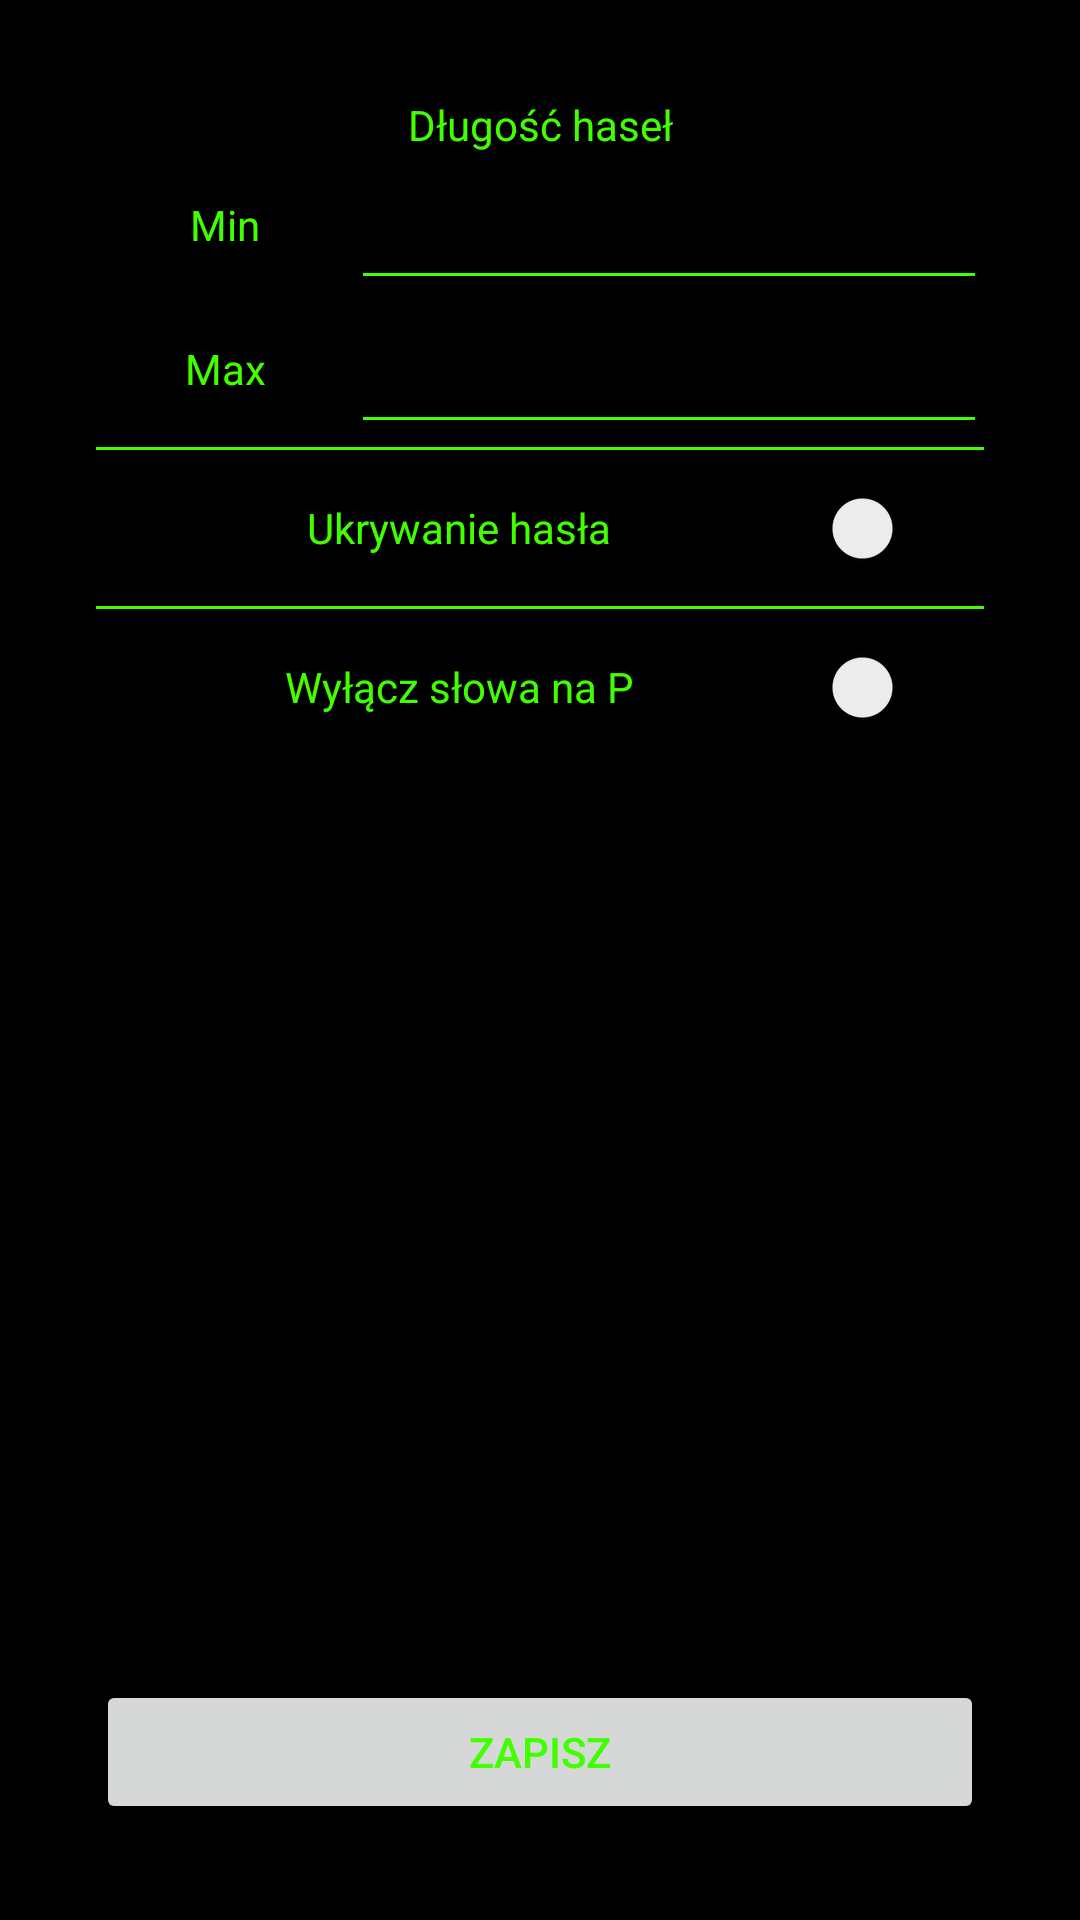

Android layout source for this screen:
<!-- AndroidManifest.xml: application theme Theme.GraNaP -->
<!-- res/layout/fragment_settings.xml -->
<?xml version="1.0" encoding="utf-8"?>
<FrameLayout xmlns:android="http://schemas.android.com/apk/res/android"
    xmlns:app="http://schemas.android.com/apk/res-auto"
    xmlns:tools="http://schemas.android.com/tools"
    android:layout_width="match_parent"
    android:layout_height="match_parent"
    tools:context=".SettingsFragment">

    <androidx.constraintlayout.widget.ConstraintLayout
        android:layout_width="match_parent"
        android:layout_height="match_parent"
        android:layout_margin="32dp">

        <TextView
            android:id="@+id/_tvWordLengthMin"
            android:layout_width="0dp"
            android:layout_height="0dp"
            android:gravity="center"
            android:text="@string/min"
            app:layout_constraintBottom_toBottomOf="@+id/iWordLengthMin"
            app:layout_constraintEnd_toStartOf="@+id/iWordLengthMin"
            app:layout_constraintStart_toStartOf="parent"
            app:layout_constraintTop_toTopOf="@+id/iWordLengthMin" />

        <View
            android:id="@+id/_separator"
            style="@style/Divider"
            android:layout_marginTop="2dp"
            app:layout_constraintEnd_toEndOf="parent"
            app:layout_constraintHorizontal_bias="0.0"
            app:layout_constraintStart_toStartOf="parent"
            app:layout_constraintTop_toBottomOf="@+id/iWordLengthMax" />

        <View
            style="@style/Divider"
            android:layout_width="0dp"
            android:layout_marginStart="3dp"
            android:layout_marginEnd="3dp"
            android:translationY="-8dp"
            app:layout_constraintEnd_toEndOf="parent"
            app:layout_constraintHorizontal_bias="1.0"
            app:layout_constraintStart_toEndOf="@+id/_tvWordLengthMin"
            app:layout_constraintTop_toBottomOf="@+id/iWordLengthMin" />

        <View
            android:id="@+id/_separator2"
            style="@style/Divider"
            android:layout_marginTop="2dp"
            app:layout_constraintEnd_toEndOf="parent"
            app:layout_constraintStart_toStartOf="parent"
            app:layout_constraintTop_toBottomOf="@+id/swHideWord" />

        <View
            style="@style/Divider"
            android:layout_width="0dp"
            android:layout_marginStart="3dp"
            android:layout_marginEnd="3dp"
            android:translationY="-8dp"
            app:layout_constraintEnd_toEndOf="@+id/iWordLengthMax"
            app:layout_constraintHorizontal_bias="0.0"
            app:layout_constraintStart_toEndOf="@+id/_tvWordLengthMax"
            app:layout_constraintTop_toBottomOf="@+id/iWordLengthMax" />

        <TextView
            android:layout_width="0dp"
            android:layout_height="0dp"
            android:gravity="center"
            android:text="@string/ukrywanie_has_a"
            android:tooltipText="Przytrzymaj dowolne miejsce na ekranie gry aby hasło stało się widoczne."
            app:layout_constraintBottom_toBottomOf="@+id/swHideWord"
            app:layout_constraintEnd_toStartOf="@+id/swHideWord"
            app:layout_constraintHorizontal_bias="0.0"
            app:layout_constraintStart_toStartOf="parent"
            app:layout_constraintTop_toTopOf="@+id/swHideWord"
            app:layout_constraintVertical_bias="1.0" />

        <TextView
            android:layout_width="0dp"
            android:layout_height="0dp"
            android:gravity="center"
            android:text="@string/wy_cz_s_owa_na_p"
            android:tooltipText="Słowa zaczynające się na literę P nigdy nie zostaną wylosowane"
            app:layout_constraintBottom_toBottomOf="@+id/swRerollWordsStartingWithP"
            app:layout_constraintEnd_toStartOf="@+id/swRerollWordsStartingWithP"
            app:layout_constraintStart_toStartOf="parent"
            app:layout_constraintTop_toTopOf="@+id/swRerollWordsStartingWithP" />

        <EditText
            android:id="@+id/iWordLengthMin"
            android:layout_width="0dp"
            android:layout_height="wrap_content"
            android:ems="10"
            android:inputType="number"
            android:maxLength="3"
            android:minHeight="48dp"
            android:singleLine="true"
            app:layout_constraintEnd_toEndOf="parent"
            app:layout_constraintTop_toBottomOf="@+id/tvWordLength"
            tools:ignore="SpeakableTextPresentCheck"
            android:importantForAutofill="no" />

        <TextView
            android:id="@+id/_tvWordLengthMax"
            android:layout_width="0dp"
            android:layout_height="0dp"
            android:gravity="center"
            android:text="@string/max"
            app:layout_constraintBottom_toBottomOf="@+id/iWordLengthMax"
            app:layout_constraintEnd_toStartOf="@+id/iWordLengthMax"
            app:layout_constraintStart_toStartOf="parent"
            app:layout_constraintTop_toTopOf="@+id/iWordLengthMax" />

        <EditText
            android:id="@+id/iWordLengthMax"
            android:layout_width="0dp"
            android:layout_height="wrap_content"
            android:ems="10"
            android:inputType="number"
            android:maxLength="3"
            android:minHeight="48dp"
            android:singleLine="true"
            app:layout_constraintEnd_toEndOf="parent"
            app:layout_constraintTop_toBottomOf="@+id/iWordLengthMin"
            tools:ignore="SpeakableTextPresentCheck"
            android:importantForAutofill="no" />

        <Button
            android:layout_width="0dp"
            android:layout_height="wrap_content"
            android:text="@string/zapisz"
            app:layout_constraintBottom_toBottomOf="parent"
            app:layout_constraintEnd_toEndOf="parent"
            app:layout_constraintStart_toStartOf="parent"
            android:onClick="saveSettingsButton"/>

        <Switch
            android:id="@+id/swHideWord"
            android:layout_width="0dp"
            android:layout_height="wrap_content"
            android:layout_marginTop="2dp"
            android:minHeight="48dp"
            app:layout_constraintEnd_toEndOf="parent"
            app:layout_constraintTop_toBottomOf="@+id/_separator"
            tools:ignore="TouchTargetSizeCheck,DuplicateSpeakableTextCheck" />

        <Switch
            android:id="@+id/swRerollWordsStartingWithP"
            android:layout_width="0dp"
            android:layout_height="wrap_content"
            android:layout_marginTop="2dp"
            android:minHeight="48dp"
            app:layout_constraintEnd_toEndOf="parent"
            app:layout_constraintTop_toBottomOf="@+id/_separator2"
            tools:ignore="TouchTargetSizeCheck" />

        <TextView
            android:id="@+id/tvWordLength"
            android:layout_width="0dp"
            android:layout_height="wrap_content"
            android:gravity="center"
            android:text="@string/dlugosc_hasel"
            app:layout_constraintEnd_toEndOf="parent"
            app:layout_constraintHorizontal_bias="1.0"
            app:layout_constraintStart_toStartOf="parent"
            app:layout_constraintTop_toTopOf="parent" />

    </androidx.constraintlayout.widget.ConstraintLayout>
</FrameLayout>
<!-- resources referenced by this layout -->
<resources>
  <string name="dlugosc_hasel">Długość haseł</string>
  <string name="max">Max</string>
  <string name="min">Min</string>
  <string name="ukrywanie_has_a">Ukrywanie hasła</string>
  <string name="wy_cz_s_owa_na_p">Wyłącz słowa na P</string>
  <string name="zapisz">Zapisz</string>
  <style name="Divider">
          <item name="android:layout_width">match_parent</item>
          <item name="android:layout_height">1dp</item>
          <item name="android:background">@color/green_terminal</item>
      </style>
  <style name="Theme.GraNaP" parent="Theme.MaterialComponents.DayNight.DarkActionBar">
          
          <item name="colorPrimary">@color/green_terminal</item>
          <item name="colorPrimaryVariant">@color/purple_700</item>
          <item name="colorOnPrimary">@color/black</item>
          
          <item name="colorSecondary">@color/teal_200</item>
          <item name="colorSecondaryVariant">@color/teal_700</item>
          <item name="colorOnSecondary">@color/black</item>
          
          <item name="android:statusBarColor" tools:targetApi="l">?attr/colorPrimaryVariant</item>
          
          <item name="colorOnBackground">@color/green_terminal</item>
          <item name="android:textColorPrimary">@color/green_terminal</item>
          <item name="android:textColor">@color/green_terminal</item>
          <item name="android:colorBackground">@color/black</item>
      </style>
  <color name="green_terminal">#41FF00</color>
  <color name="purple_700">#FF3700B3</color>
  <color name="black">#FF000000</color>
  <color name="teal_200">#FF03DAC5</color>
  <color name="teal_700">#FF018786</color>
</resources>
